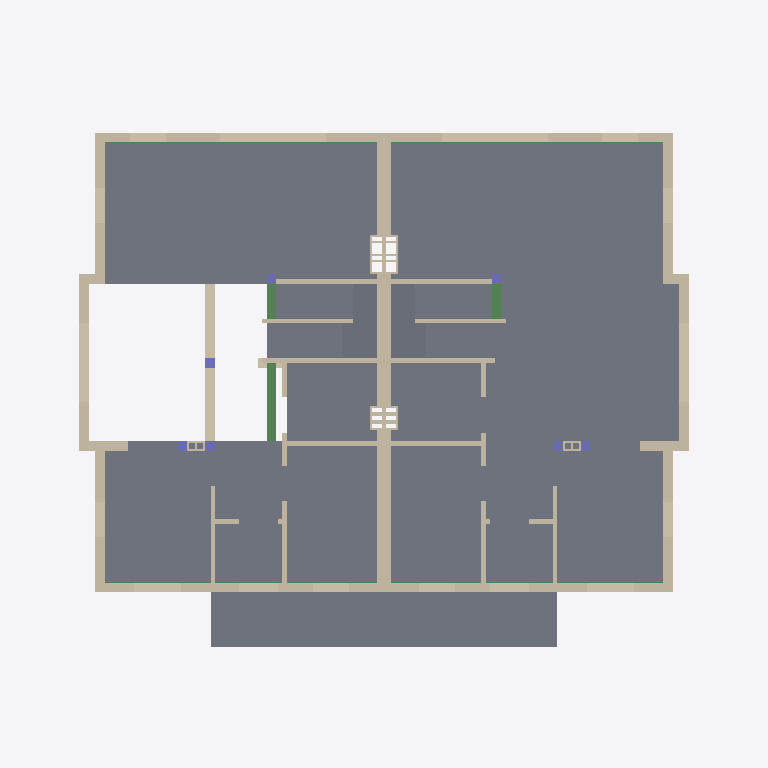
Plan cut of the same IFC building model at storey '[number]' (level 0.00 m, cut at 1.40 m), seen from above with north up, elements coloured by IFC class: 47 walls (beige), 15 slabs (grey), 9 beams (green), 7 columns (violet). Cut surfaces are drawn darker.
Extent 18.1 m × 15.2 m × 11.7 m (x, y, z). Storeys (9): [number] at 0.00 m; dach at 0.00 m; wiezba dachowa at 0.00 m; schody at 0.00 m; sciany i strop nad parterem at 0.00 m; sciany i strop nad piwnica at 0.00 m; sciany i strop nad poddaszem at 0.00 m; kominy at 0.00 m; fundamenty at 0.00 m. Elements (943): 645 IfcBuildingElementPart, 156 IfcWallStandardCase, 57 IfcBeam, 36 IfcSlab, 33 IfcFooting, 16 IfcColumn.

HEADER;
FILE_DESCRIPTION(('ViewDefinition [CoordinationView, QuantityTakeOffAddOnView]'),'2;1');
FILE_NAME('out_ifc.ifc','2011-09-16T13:12:29',(''),(''),'EXPRESS Data Manager version:[number]','Tekla Structures Next Build:7578/18.4.2011, IFC Export Version:136/May  3 2010','');
FILE_SCHEMA(('IFC2X3'));
ENDSEC;
DATA;
#46=IFCPROJECT('00rK4Nckj94xIYYGpj1eki',#9,'Przedmiar stanu surowego','Description','Object type','LongName','Phase',(#29,#32),#44);
#56=IFCSITE('2JQwOXGZ55mPqegi7zcalD',#9,'Undefined',$,$,#53,$,$,.ELEMENT.,$,$,$,$,$);
#69=IFCBUILDING('3sW_phh7L1rAdoB9NgAjdP',#9,'M.A.D.',$,$,#66,$,$,.ELEMENT.,$,$,$);
#30975=IFCBUILDING('2Jv3bQbz19kf3WqZnEsA4b',#9,'domek_jednorodzinny',$,$,#30972,$,$,.ELEMENT.,$,$,$);
#82=IFCBUILDINGSTOREY('3ftxzwLQXCeRggSnA$OUqZ',#9,'[number]',$,$,#79,$,$,.ELEMENT.,$);
#30988=IFCBUILDINGSTOREY('1jLNki66DAmgwZ84T2mjMR',#9,'dach',$,$,#30985,$,$,.ELEMENT.,$);
#35884=IFCBUILDINGSTOREY('0tN05F2aP7qfgIMyzA$JYm',#9,'wiezba dachowa',$,$,#35881,$,$,.ELEMENT.,$);
#65547=IFCBUILDINGSTOREY('0OidQ4IBr6bR48IAhUumya',#9,'schody',$,$,#65544,$,$,.ELEMENT.,$);
#68986=IFCBUILDINGSTOREY('2phyRxHF59LRdGj_vmatfq',#9,'sciany i strop nad parterem',$,$,#68983,$,$,.ELEMENT.,$);
#69330=IFCBUILDINGSTOREY('0Ysq6a059AYvpiAKLz5W1g',#9,'sciany i strop nad piwnica',$,$,#69327,$,$,.ELEMENT.,$);
#69558=IFCBUILDINGSTOREY('2iPEx1L9r7E9HA1vnAd1fu',#9,'sciany i strop nad poddaszem',$,$,#69555,$,$,.ELEMENT.,$);
#96746=IFCBUILDINGSTOREY('2yvgaJEHrExOHuSBrfbLKE',#9,'kominy',$,$,#96743,$,$,.ELEMENT.,$);
#111270=IFCBUILDINGSTOREY('0QnTvNeQP8rhbTwT89XYnr',#9,'fundamenty',$,$,#111267,$,$,.ELEMENT.,$);
#102046=IFCSLAB('1EOEKw0002LJ4pCJGvE3Oq',#9,'plyta stropowa','12*359','12*359',#102010,#102042,'TS_6505',.FLOOR.);
#101682=IFCSLAB('1EOEKw0002JJ4pCJGvE3Op',#9,'plyta stropowa','12*360','12*360',#101646,#101678,'TS_6450',.FLOOR.);
#101846=IFCSLAB('1EOEKw0002KJ4pCJGvE3Oq',#9,'plyta stropowa','12*401','12*401',#101818,#101842,'TS_6483',.FLOOR.);
#129412=IFCSLAB('1EP9D$00000p4pCJKoCJGo',#9,'plyta stropowa','12*140','12*140',#129372,#129408,'TS_7327',.FLOOR.);
#102342=IFCSLAB('1EOEKw0002MJ4pCJGvE3Os',#9,'plyta stropowa','12*211.5','12*211.5',#102306,#102338,'TS_6572',.FLOOR.);
#126608=IFCWALLSTANDARDCASE('1EP9D$0000834pCJKoCJGt',#9,'sciana 24cm','24*246','24*246',#126571,#126604,'TS_7487');
#128507=IFCWALLSTANDARDCASE('1EP9D$0000234pCJKoCJGr',#9,'sciana 24cm','24*246','24*246',#128462,#128503,'TS_7383');
#67798=IFCSLAB('1EPpEc000ipZ4pCJKqC3as',#9,'schody','PL90*51.5','PL90*51.5',#67746,#67794,'TS_53591',.FLOOR.);
#71215=IFCSLAB('1EPpEc000RAp4pCJKqC3Km',#9,'schody','PL90*51.5','PL90*51.5',#71187,#71211,'TS_44287',.FLOOR.);
#67146=IFCSLAB('1EPpEc000iWp4pCJKqC3as',#9,'schody','PL90*55.3','PL90*55.3',#67086,#67142,'TS_53397',.FLOOR.);
#70600=IFCSLAB('1EPpEc0006g34pCJKqC34r',#9,'schody','PL90*147','PL90*147',#70548,#70596,'TS_34797',.FLOOR.);
#122986=IFCWALLSTANDARDCASE('1EP9D$0000Mp4pCJKoCJKt',#9,'sciana 36cm','36*268','36*268',#122941,#122982,'TS_7838');
#122811=IFCWALLSTANDARDCASE('1EP9D$0000Np4pCJKoCJKt',#9,'sciana 36cm','36*255','36*255',#122774,#122807,'TS_7858');
#127748=IFCWALLSTANDARDCASE('1EP9D$0000534pCJKoCJGs',#9,'sciana 24cm','24*246','24*246',#127703,#127744,'TS_7434');
#125374=IFCWALLSTANDARDCASE('1EP9D$0000D34pCJKoCJGu',#9,'sciana 24cm','24*246','24*246',#125329,#125370,'TS_7578');
#94283=IFCSLAB('1EPDCw0001jJ4pCJKoCp4m',#9,'schody','PL140*50.1','PL140*50.1',#94235,#94279,'TS_14163',.FLOOR.);
#94978=IFCSLAB('1EPDCw0004cJ4pCJKoCp4t',#9,'schody','PL140*50.1','PL140*50.1',#94950,#94974,'TS_15782',.FLOOR.);
#125904=IFCWALLSTANDARDCASE('1EP9D$0000B34pCJKoCJGt',#9,'sciana 24cm','24*246','24*246',#125859,#125900,'TS_7544');
#126367=IFCWALLSTANDARDCASE('1EP9D$0000934pCJKoCJGt',#9,'sciana 24cm','24*246','24*246',#126322,#126363,'TS_7509');
#127333=IFCWALLSTANDARDCASE('1EP9D$0000734pCJKoCJGs',#9,'sciana 24cm','24*246','24*246',#127288,#127329,'TS_7470');
#128268=IFCWALLSTANDARDCASE('1EP9D$0000334pCJKoCJGs',#9,'sciana 24cm','24*246','24*246',#128223,#128264,'TS_7400');
#122630=IFCWALLSTANDARDCASE('1EP9D$0000Op4pCJKoCJKu',#9,'sciana 36cm','36*236','36*236',#122585,#122626,'TS_7879');
#68426=IFCSLAB('1EPpEc000j6J4pCJKqC3as',#9,'schody','PL90*56.3','PL90*56.3',#68370,#68422,'TS_53786',.FLOOR.);
#71691=IFCSLAB('1EPpEc000Rc34pCJKqC3Km',#9,'schody','PL90*56.3','PL90*56.3',#71663,#71687,'TS_44587',.FLOOR.);
#123727=IFCWALLSTANDARDCASE('1EP9D$0000K34pCJKoCJKr',#9,'sciana 12cm','12*268','12*268',#123682,#123723,'TS_7755');
#124679=IFCWALLSTANDARDCASE('1EP9D$0000H34pCJKoCJKq',#9,'sciana 12cm','12*268','12*268',#124634,#124675,'TS_7694');
#106775=IFCWALLSTANDARDCASE('1EOEKw0000lJ4pCJGvDpKt',#9,'sciana betonowa','25*259','25*259',#106730,#106771,'TS_2769');
#106686=IFCWALLSTANDARDCASE('1EOEKw0000kJ4pCJGvDpKt',#9,'sciana betonowa','25*186.5','25*186.5',#106649,#106682,'TS_2757');
#105529=IFCBEAM('1EOEKw00027Z4pCJGvE3Cq',#9,'belka B1','24*30','24*30',#105490,#105525,'TS_5759');
#124417=IFCWALLSTANDARDCASE('1EP9D$0000I34pCJKoCJKr',#9,'sciana 12cm','12*268','12*268',#124372,#124413,'TS_7719');
#103101=IFCBEAM('1EOEKw0001tZ4pCJGvE30s',#9,'wieniec','25*25','25*25',#103070,#103097,'TS_5112');
#124137=IFCWALLSTANDARDCASE('1EP9D$0000J34pCJKoCJKr',#9,'sciana 12cm','12*266','12*266',#124092,#124133,'TS_7737');
#122338=IFCWALLSTANDARDCASE('1EP9D$0000Qp4pCJKoCJKu',#9,'sciana 12cm','12*245','12*245',#122293,#122334,'TS_7918');
#122541=IFCWALLSTANDARDCASE('1EP9D$0000Q34pCJKoCJKu',#9,'sciana 12cm','12*245','12*245',#122504,#122537,'TS_7903');
#125636=IFCWALLSTANDARDCASE('1EP9D$0000C34pCJKoCJGt',#9,'sciana 24cm','24*124','24*124',#125591,#125632,'TS_7561');
#121404=IFCWALLSTANDARDCASE('1EP9D$0000c34pCJKoCJSv',#9,'sciana 12cm','12*230','12*230',#121367,#121400,'TS_8341');
#121183=IFCWALLSTANDARDCASE('1EP9D$0000cp4pCJKoCJSv',#9,'sciana 12cm','12*230','12*230',#121138,#121179,'TS_8363');
#128006=IFCWALLSTANDARDCASE('1EP9D$0000434pCJKoCJGs',#9,'sciana 24cm','24*100','24*100',#127965,#128002,'TS_7417');
#123256=IFCWALLSTANDARDCASE('1EP9D$0000M34pCJKoCJKs',#9,'sciana 12cm','12*246','12*246',#123211,#123252,'TS_7790');
#125285=IFCWALLSTANDARDCASE('1EP9D$0000E34pCJKoCJKq',#9,'sciana 12cm','12*246','12*246',#125248,#125281,'TS_7646');
#69058=IFCWALLSTANDARDCASE('1EPpEc000jNJ4pCJKqC3as',#9,'sciana 10cm','10*232','10*232',#69003,#69054,'TS_53889');
#122196=IFCWALLSTANDARDCASE('1EP9D$0000S34pCJKoCJOo',#9,'sciana 10cm','10*232','10*232',#122159,#122192,'TS_8042');
#65609=IFCBEAM('1EPpEc000i4p4pCJKqC3am',#9,'wieniec','54*20','54*20',#65572,#65605,'TS_52827');
#66259=IFCBEAM('1EPpEc000iA34pCJKqC3as',#9,'wieniec','54*20','54*20',#66232,#66255,'TS_53054');
#126160=IFCWALLSTANDARDCASE('1EP9D$0000A34pCJKoCJGt',#9,'sciana 24cm','24*40','24*40',#126115,#126156,'TS_7526');
#127578=IFCWALLSTANDARDCASE('1EP9D$0000634pCJKoCJGs',#9,'sciana 24cm','24*40','24*40',#127533,#127574,'TS_7452');
#123457=IFCWALLSTANDARDCASE('1EP9D$0000L34pCJKoCJKs',#9,'sciana 12cm','12*170','12*170',#123412,#123453,'TS_7773');
#125070=IFCWALLSTANDARDCASE('1EP9D$0000G34pCJKoCJKq',#9,'sciana 12cm','12*170','12*170',#125025,#125066,'TS_7677');
#103860=IFCBEAM('1EOEKw0001xZ4pCJGvE34m',#9,'wieniec','25*25','25*25',#103829,#103856,'TS_5193');
#104232=IFCBEAM('1EOEKw0001_Z4pCJGvE34n',#9,'wieniec','25*25','25*25',#104201,#104228,'TS_5246');
#116736=IFCBEAM('1EOEKw0001sJ4pCJGvE30r',#9,'nadproze','25*34','25*34',#116705,#116732,'TS_4960');
#116934=IFCBEAM('1EOEKw0001rJ4pCJGvE30q',#9,'nadproze','25*34','25*34',#116907,#116930,'TS_4928');
#108791=IFCCOLUMN('1EOEKw0000xJ4pCJGvDpOn',#9,'slup betonowy','25*25','25*25',#108752,#108787,'TS_3072');
#66156=IFCSLAB('1EPpEc000i8p4pCJKqC3as',#9,'schody','12*10','12*10',#66128,#66152,'TS_53033',.FLOOR.);
#72405=IFCSLAB('1EPpEc000YqZ4pCJKqC3Kr',#9,'schody','12*10','12*10',#72377,#72401,'TS_47567',.FLOOR.);
#110639=IFCWALLSTANDARDCASE('1EOEKw00016J4pCJGvDpOt',#9,'sciana 24cm','24*259','24*259',#110594,#110635,'TS_3382');
#121005=IFCCOLUMN('1EP9D$0000dp4pCJKoCJWn',#9,'slup betonowy','24*24','24*24',#120974,#121001,'TS_8411');
#121522=IFCCOLUMN('1EP9D$0000ap4pCJKoCJSq',#9,'slup betonowy','24*24','24*24',#121495,#121518,'TS_8300');
#121612=IFCCOLUMN('1EP9D$0000Zp4pCJKoCJSq',#9,'slup betonowy','24*24','24*24',#121585,#121608,'TS_8280');
#121682=IFCCOLUMN('1EP9D$0000Yp4pCJKoCJSq',#9,'slup betonowy','24*24','24*24',#121655,#121678,'TS_8246');
#121810=IFCCOLUMN('1EP9D$0000Wp4pCJKoCJSq',#9,'slup betonowy','24*24','24*24',#121783,#121806,'TS_8204');
#121740=IFCCOLUMN('1EP9D$0000Xp4pCJKoCJSq',#9,'slup betonowy','24*24','24*24',#121713,#121736,'TS_8225');
#118607=IFCWALLSTANDARDCASE('1EOEKw0001ZJ4pCJGvDpSv',#9,'komin','5*72','5*72',#118562,#118603,'TS_4372');
#118881=IFCWALLSTANDARDCASE('1EOEKw0001XJ4pCJGvDpSv',#9,'komin','5*72','5*72',#118844,#118877,'TS_4330');
#118800=IFCWALLSTANDARDCASE('1EOEKw0001YJ4pCJGvDpSv',#9,'komin','5*72','5*72',#118763,#118796,'TS_4351');
#118962=IFCWALLSTANDARDCASE('1EOEKw0001WJ4pCJGvDpSv',#9,'komin','5*72','5*72',#118925,#118958,'TS_4309');
#119043=IFCWALLSTANDARDCASE('1EOEKw0001VJ4pCJGvDpSv',#9,'komin','5*72','5*72',#119006,#119039,'TS_4288');
#119124=IFCWALLSTANDARDCASE('1EOEKw0001UJ4pCJGvDpSu',#9,'komin','5*72','5*72',#119087,#119120,'TS_4175');
#120453=IFCWALLSTANDARDCASE('1EOEKw0001HJ4pCJGvDpSt',#9,'komin','5*72','5*72',#120416,#120449,'TS_3910');
#120534=IFCWALLSTANDARDCASE('1EOEKw0001GJ4pCJGvDpSt',#9,'komin','5*72','5*72',#120497,#120530,'TS_3889');
#120615=IFCWALLSTANDARDCASE('1EOEKw0001FJ4pCJGvDpSt',#9,'komin','5*72','5*72',#120578,#120611,'TS_3868');
#120696=IFCWALLSTANDARDCASE('1EOEKw0001EJ4pCJGvDpSt',#9,'komin','5*72','5*72',#120659,#120692,'TS_3847');
#120777=IFCWALLSTANDARDCASE('1EOEKw0001DZ4pCJGvDpSt',#9,'komin','5*72','5*72',#120740,#120773,'TS_3831');
#104040=IFCBEAM('1EOEKw0001zZ4pCJGvE34n',#9,'wieniec','25*25','25*25',#104009,#104036,'TS_5226');
#96814=IFCWALLSTANDARDCASE('1EP9D$0001R34pCJKoCZCv',#9,'komin','5*46','5*46',#96763,#96810,'TS_10602');
#97050=IFCWALLSTANDARDCASE('1EP9D$0001S34pCJKoCZCv',#9,'komin','5*46','5*46',#97013,#97046,'TS_10622');
#97494=IFCWALLSTANDARDCASE('1EP9D$0001X34pCJKoCZGm',#9,'komin','5*46','5*46',#97457,#97490,'TS_10814');
#97575=IFCWALLSTANDARDCASE('1EP9D$0001Y34pCJKoCZGm',#9,'komin','5*46','5*46',#97538,#97571,'TS_10834');
ENDSEC;